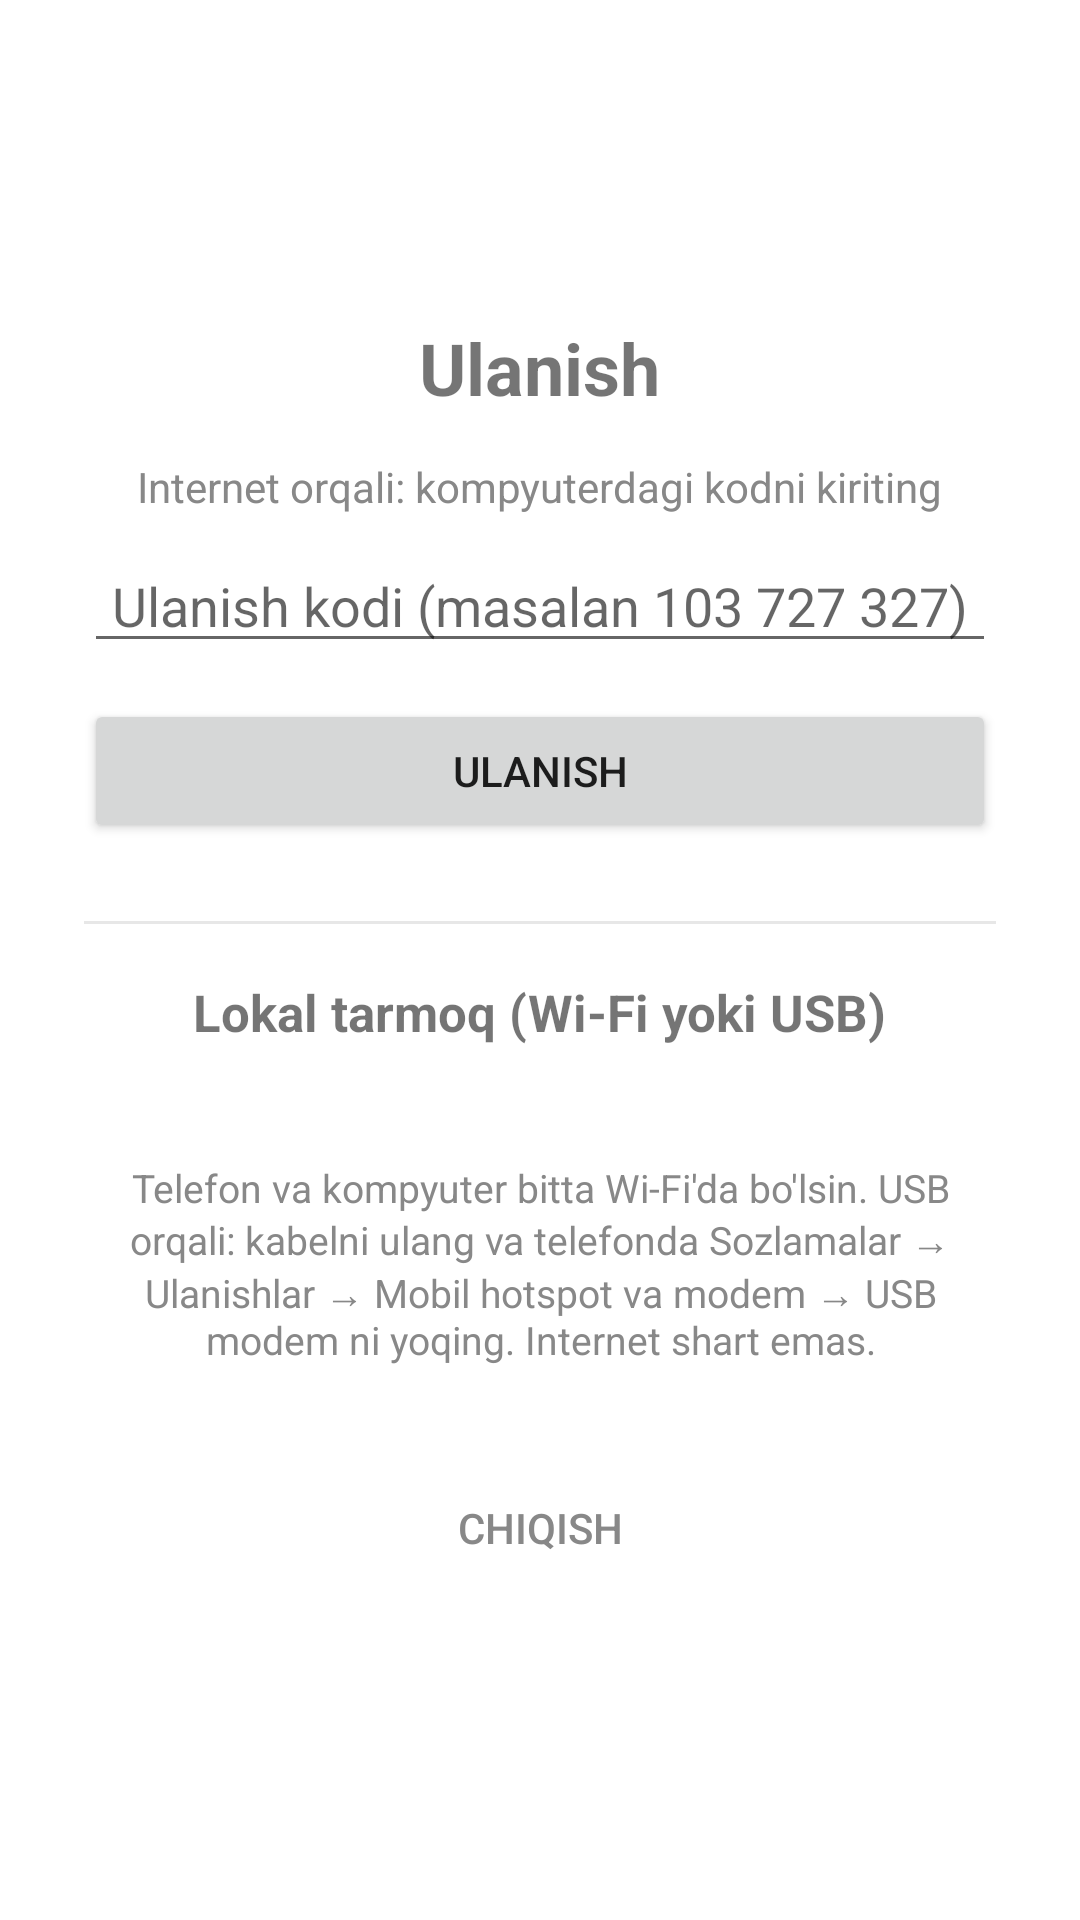

Produce the Android XML layout that renders to this screen, including the resource entries it uses.
<!-- AndroidManifest.xml: application theme Theme.RemoteViewer -->
<!-- res/layout/activity_connect.xml -->
<?xml version="1.0" encoding="utf-8"?>
<ScrollView xmlns:android="http://schemas.android.com/apk/res/android"
    android:layout_width="match_parent"
    android:layout_height="match_parent"
    android:fillViewport="true">

    <LinearLayout
        android:layout_width="match_parent"
        android:layout_height="wrap_content"
        android:gravity="center"
        android:orientation="vertical"
        android:padding="28dp">

        <TextView
            android:layout_width="wrap_content"
            android:layout_height="wrap_content"
            android:text="Ulanish"
            android:textSize="24sp"
            android:textStyle="bold" />

        
        <TextView
            android:layout_width="wrap_content"
            android:layout_height="wrap_content"
            android:layout_marginTop="14dp"
            android:text="Internet orqali: kompyuterdagi kodni kiriting"
            android:textColor="#888888" />

        <EditText
            android:id="@+id/code"
            android:layout_width="match_parent"
            android:layout_height="wrap_content"
            android:layout_marginTop="8dp"
            android:gravity="center"
            android:hint="Ulanish kodi (masalan 103 727 327)"
            android:inputType="number"
            android:textSize="18sp" />

        <Button
            android:id="@+id/btnConnect"
            android:layout_width="match_parent"
            android:layout_height="wrap_content"
            android:layout_marginTop="12dp"
            android:text="Ulanish" />

        
        <View
            android:layout_width="match_parent"
            android:layout_height="1dp"
            android:layout_marginTop="26dp"
            android:layout_marginBottom="18dp"
            android:background="#33888888" />

        <TextView
            android:layout_width="wrap_content"
            android:layout_height="wrap_content"
            android:text="Lokal tarmoq (Wi-Fi yoki USB)"
            android:textSize="17sp"
            android:textStyle="bold" />

        <TextView
            android:id="@+id/lanStatus"
            android:layout_width="match_parent"
            android:layout_height="wrap_content"
            android:layout_marginTop="8dp"
            android:gravity="center"
            android:textSize="15sp" />

        <TextView
            android:id="@+id/lanHost"
            android:layout_width="match_parent"
            android:layout_height="wrap_content"
            android:layout_marginTop="6dp"
            android:gravity="center"
            android:textColor="#22C55E"
            android:textSize="14sp"
            android:visibility="gone" />

        <TextView
            android:layout_width="match_parent"
            android:layout_height="wrap_content"
            android:layout_marginTop="10dp"
            android:gravity="center"
            android:text="Telefon va kompyuter bitta Wi-Fi'da bo'lsin. USB orqali: kabelni ulang va telefonda Sozlamalar → Ulanishlar → Mobil hotspot va modem → USB modem ni yoqing. Internet shart emas."
            android:textColor="#888888"
            android:textSize="13sp" />

        
        <TextView
            android:id="@+id/trustedTitle"
            android:layout_width="wrap_content"
            android:layout_height="wrap_content"
            android:layout_marginTop="22dp"
            android:text="Ishonchli kompyuterlar"
            android:textSize="16sp"
            android:textStyle="bold"
            android:visibility="gone" />

        <LinearLayout
            android:id="@+id/trustedBox"
            android:layout_width="match_parent"
            android:layout_height="wrap_content"
            android:layout_marginTop="6dp"
            android:orientation="vertical" />

        <Button
            android:id="@+id/btnLogout"
            style="?android:attr/borderlessButtonStyle"
            android:layout_width="wrap_content"
            android:layout_height="wrap_content"
            android:layout_marginTop="24dp"
            android:text="Chiqish"
            android:textColor="#888888" />
    </LinearLayout>
</ScrollView>
<!-- resources referenced by this layout -->
<resources>
  <style name="Theme.RemoteViewer" parent="Theme.MaterialComponents.DayNight.NoActionBar">
          <item name="colorPrimary">#1565C0</item>
          <item name="colorPrimaryVariant">#0D47A1</item>
          <item name="colorOnPrimary">#FFFFFF</item>
      </style>
</resources>
